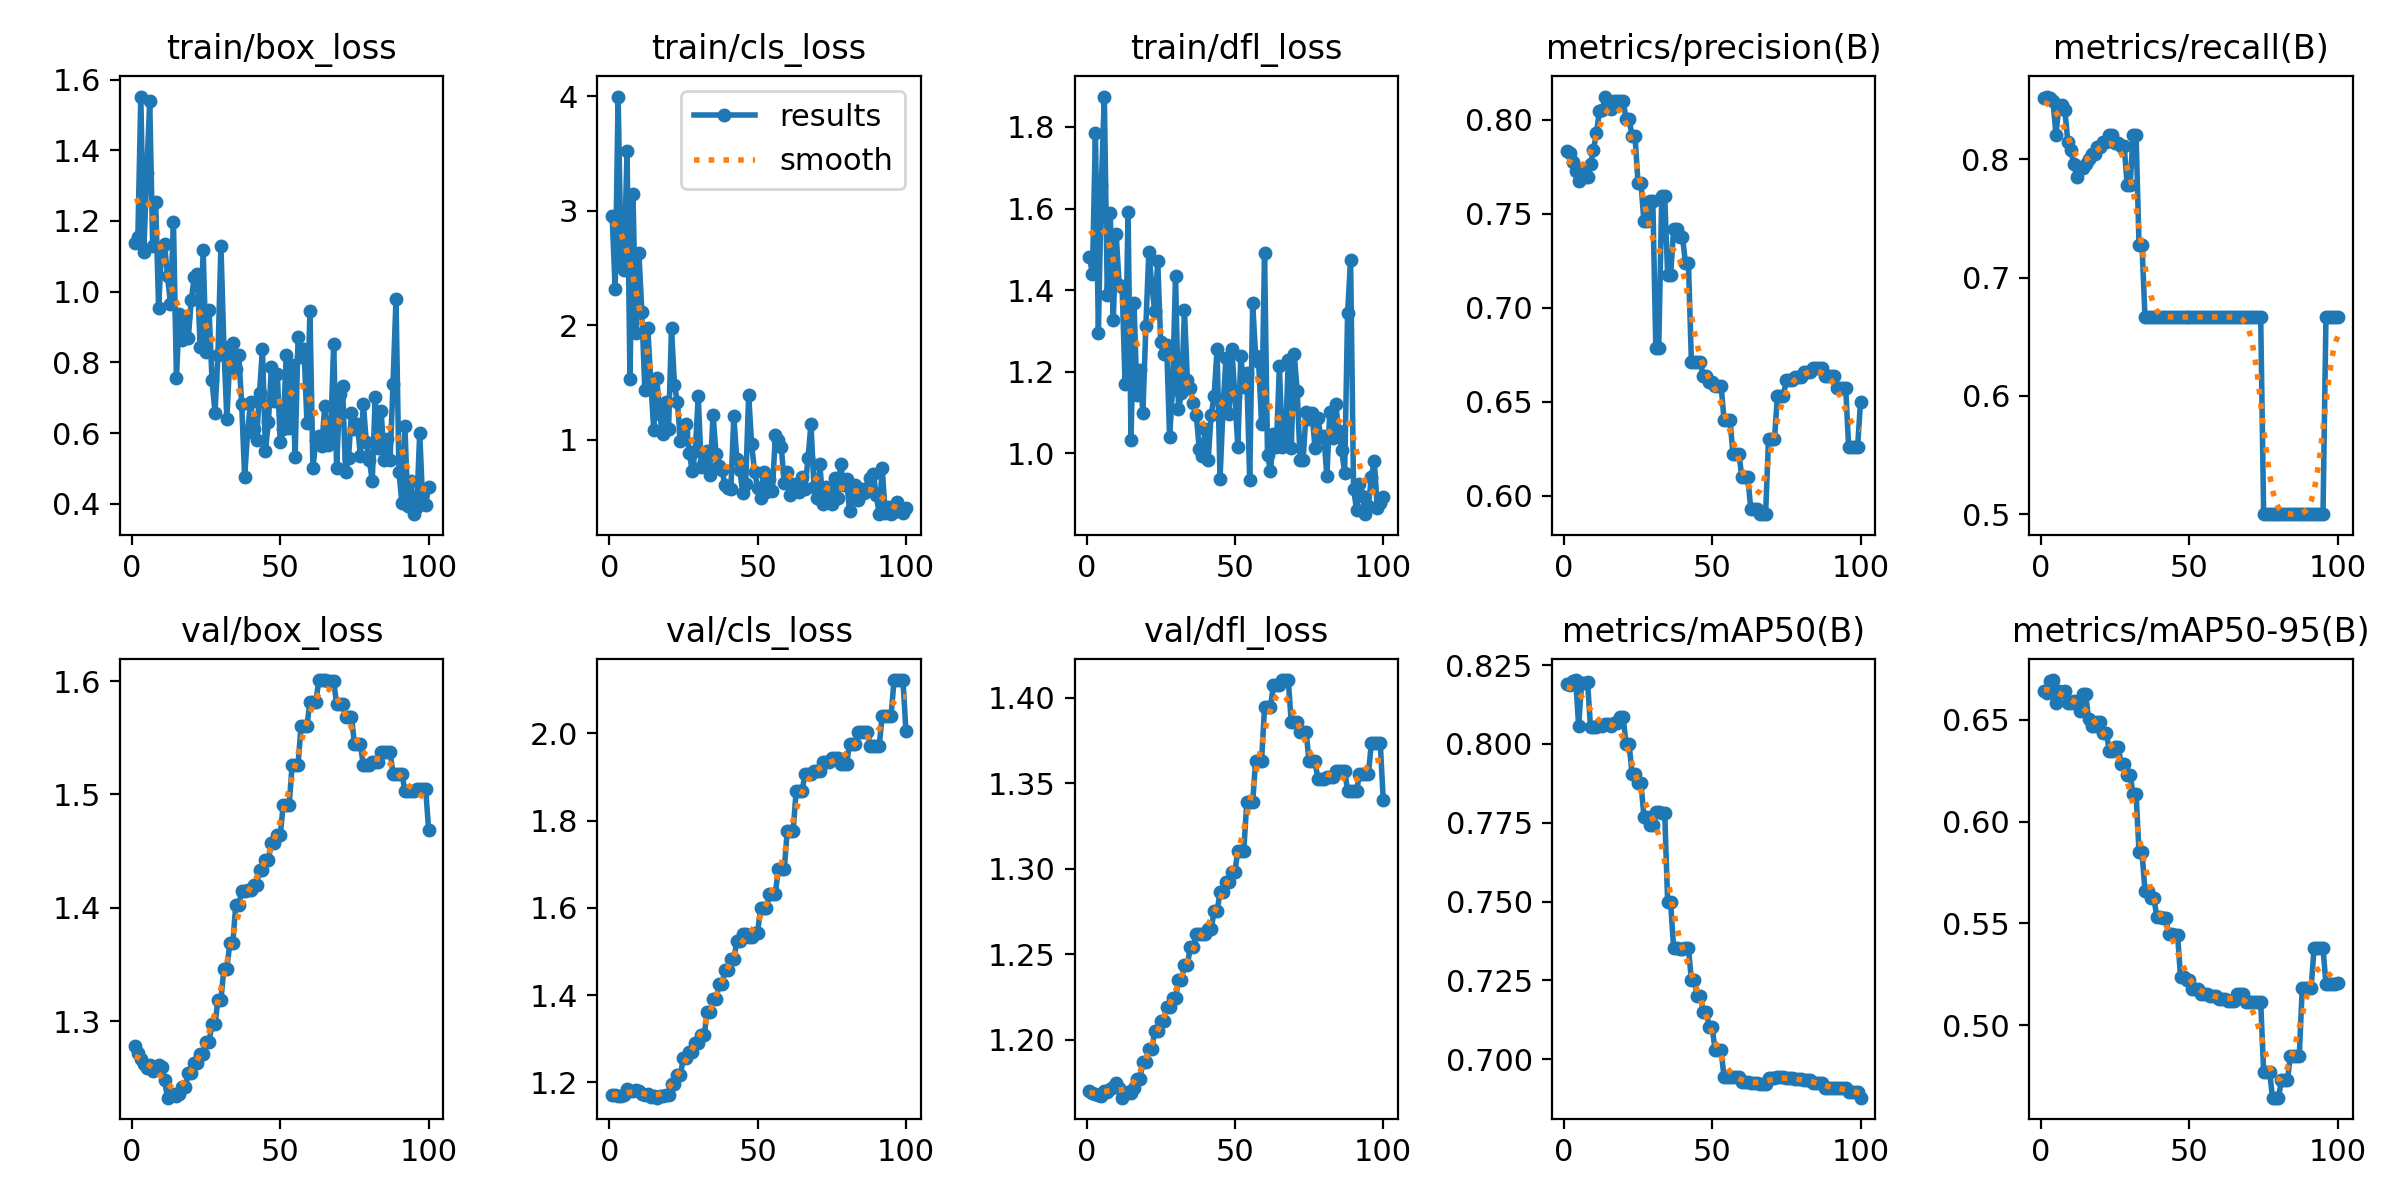

Values plotted in this chart, from the file beside it:
epoch, time, train/box_loss, train/cls_loss, train/dfl_loss, metrics/precision(B), metrics/recall(B), metrics/mAP50(B), metrics/mAP50-95(B), val/box_loss, val/cls_loss, val/dfl_loss, lr/pg0, lr/pg1, lr/pg2
1, 2.62, 1.137, 2.949, 1.482, 0.7834, 0.8516, 0.819, 0.6643, 1.278, 1.17, 1.17, 0, 0, 0
2, 5.373, 1.154, 2.318, 1.439, 0.7822, 0.8529, 0.8186, 0.663, 1.272, 1.171, 1.169, 1.17822e-06, 1.17822e-06, 1.17822e-06
3, 7.985, 1.552, 3.997, 1.786, 0.7778, 0.8515, 0.82, 0.6689, 1.267, 1.168, 1.168, 2.33288e-06, 2.33288e-06, 2.33288e-06
4, 10.75, 1.112, 2.561, 1.294, 0.7726, 0.8492, 0.8203, 0.6696, 1.262, 1.169, 1.168, 3.46397e-06, 3.46397e-06, 3.46397e-06
5, 13.44, 1.337, 2.483, 1.658, 0.7676, 0.8207, 0.8057, 0.6582, 1.258, 1.171, 1.167, 4.5715e-06, 4.5715e-06, 4.5715e-06
6, 16.06, 1.538, 3.525, 1.874, 0.7739, 0.8451, 0.8194, 0.6641, 1.261, 1.185, 1.17, 5.65548e-06, 5.65548e-06, 5.65548e-06
7, 18.75, 1.13, 1.532, 1.389, 0.7696, 0.8454, 0.8194, 0.6636, 1.256, 1.179, 1.169, 6.71588e-06, 6.71588e-06, 6.71588e-06
8, 22.05, 1.253, 3.149, 1.59, 0.7696, 0.8414, 0.8197, 0.6641, 1.259, 1.18, 1.171, 7.75273e-06, 7.75273e-06, 7.75273e-06
9, 25.41, 0.954, 1.93, 1.326, 0.7766, 0.8147, 0.8054, 0.6585, 1.261, 1.181, 1.172, 8.76602e-06, 8.76602e-06, 8.76602e-06
10, 28.47, 1.125, 2.629, 1.537, 0.784, 0.8076, 0.8053, 0.6586, 1.259, 1.181, 1.175, 9.75574e-06, 9.75574e-06, 9.75574e-06
11, 31.63, 1.134, 2.119, 1.413, 0.7932, 0.7958, 0.8055, 0.6591, 1.248, 1.174, 1.172, 1.07219e-05, 1.07219e-05, 1.07219e-05
12, 34.81, 1.044, 1.436, 1.408, 0.8044, 0.7852, 0.8061, 0.6588, 1.232, 1.171, 1.166, 1.16645e-05, 1.16645e-05, 1.16645e-05
13, 37.84, 0.966, 1.977, 1.17, 0.8051, 0.7929, 0.8058, 0.6544, 1.235, 1.172, 1.168, 1.25835e-05, 1.25835e-05, 1.25835e-05
14, 40.88, 1.197, 1.504, 1.592, 0.8124, 0.7926, 0.8065, 0.6629, 1.236, 1.166, 1.169, 1.3479e-05, 1.3479e-05, 1.3479e-05
15, 43.98, 0.7571, 1.088, 1.034, 0.8098, 0.7956, 0.8064, 0.6628, 1.234, 1.167, 1.169, 1.43509e-05, 1.43509e-05, 1.43509e-05
16, 46.98, 0.9384, 1.542, 1.368, 0.8055, 0.8001, 0.8057, 0.6504, 1.235, 1.164, 1.172, 1.51993e-05, 1.51993e-05, 1.51993e-05
17, 50.1, 0.8626, 1.227, 1.143, 0.81, 0.8043, 0.8068, 0.6468, 1.242, 1.169, 1.177, 1.60241e-05, 1.60241e-05, 1.60241e-05
18, 53.5, 0.9278, 1.047, 1.203, 0.81, 0.8043, 0.8068, 0.6468, 1.242, 1.169, 1.177, 1.68253e-05, 1.68253e-05, 1.68253e-05
19, 56.58, 0.8687, 1.328, 1.099, 0.8101, 0.81, 0.8084, 0.6489, 1.254, 1.171, 1.187, 1.7603e-05, 1.7603e-05, 1.7603e-05
20, 59.65, 0.9759, 1.096, 1.312, 0.8101, 0.81, 0.8084, 0.6489, 1.254, 1.171, 1.187, 1.83571e-05, 1.83571e-05, 1.83571e-05
21, 63.03, 1.041, 1.973, 1.493, 0.8003, 0.8142, 0.8, 0.6434, 1.263, 1.196, 1.195, 1.90876e-05, 1.90876e-05, 1.90876e-05
22, 66.03, 1.051, 1.474, 1.412, 0.8003, 0.8142, 0.8, 0.6434, 1.263, 1.196, 1.195, 1.97946e-05, 1.97946e-05, 1.97946e-05
23, 69.08, 0.8441, 1.326, 1.348, 0.7914, 0.8206, 0.7905, 0.6347, 1.271, 1.217, 1.205, 2.0478e-05, 2.0478e-05, 2.0478e-05
24, 72.07, 1.117, 0.9904, 1.471, 0.7914, 0.8206, 0.7905, 0.6347, 1.271, 1.217, 1.205, 2.11379e-05, 2.11379e-05, 2.11379e-05
25, 75.12, 0.829, 1.068, 1.272, 0.7665, 0.8138, 0.7876, 0.6366, 1.282, 1.256, 1.211, 2.17741e-05, 2.17741e-05, 2.17741e-05
26, 78.15, 0.9469, 1.136, 1.244, 0.7665, 0.8138, 0.7876, 0.6366, 1.282, 1.256, 1.211, 2.23869e-05, 2.23869e-05, 2.23869e-05
27, 81.19, 0.7498, 0.879, 1.266, 0.7459, 0.8108, 0.7768, 0.6282, 1.297, 1.269, 1.219, 2.2976e-05, 2.2976e-05, 2.2976e-05
28, 84.22, 0.6581, 0.7249, 1.04, 0.7459, 0.8108, 0.7768, 0.6282, 1.297, 1.269, 1.219, 2.35417e-05, 2.35417e-05, 2.35417e-05
29, 87.29, 0.8221, 0.8986, 1.159, 0.7568, 0.7781, 0.7742, 0.6227, 1.318, 1.29, 1.224, 2.40837e-05, 2.40837e-05, 2.40837e-05
30, 90.29, 1.13, 1.382, 1.434, 0.7568, 0.7781, 0.7742, 0.6227, 1.318, 1.29, 1.224, 2.46022e-05, 2.46022e-05, 2.46022e-05
31, 93.4, 0.8437, 0.762, 1.109, 0.6788, 0.82, 0.7785, 0.6136, 1.346, 1.307, 1.235, 2.50971e-05, 2.50971e-05, 2.50971e-05
32, 96.39, 0.6407, 0.8068, 1.147, 0.6788, 0.82, 0.7785, 0.6136, 1.346, 1.307, 1.235, 2.55685e-05, 2.55685e-05, 2.55685e-05
33, 99.41, 0.8136, 0.9017, 1.351, 0.7594, 0.7278, 0.7782, 0.5849, 1.368, 1.36, 1.244, 2.60163e-05, 2.60163e-05, 2.60163e-05
34, 102.4, 0.8547, 0.6911, 1.18, 0.7594, 0.7278, 0.7782, 0.5849, 1.368, 1.36, 1.244, 2.64405e-05, 2.64405e-05, 2.64405e-05
35, 105.5, 0.7819, 1.216, 1.16, 0.7174, 0.6667, 0.7497, 0.5661, 1.402, 1.39, 1.254, 2.68412e-05, 2.68412e-05, 2.68412e-05
36, 108.4, 0.8223, 0.8749, 1.124, 0.7174, 0.6667, 0.7497, 0.5661, 1.402, 1.39, 1.254, 2.72183e-05, 2.72183e-05, 2.72183e-05
37, 111.4, 0.6812, 0.7715, 1.095, 0.7417, 0.6667, 0.7353, 0.5622, 1.415, 1.424, 1.262, 2.75718e-05, 2.75718e-05, 2.75718e-05
38, 114.4, 0.4755, 0.7372, 1.01, 0.7417, 0.6667, 0.7353, 0.5622, 1.415, 1.424, 1.262, 2.79018e-05, 2.79018e-05, 2.79018e-05
39, 117.5, 0.6046, 0.5995, 0.9938, 0.7378, 0.6667, 0.7349, 0.5533, 1.416, 1.458, 1.262, 2.82082e-05, 2.82082e-05, 2.82082e-05
40, 120.5, 0.6892, 0.5746, 1.06, 0.7378, 0.6667, 0.7349, 0.5533, 1.416, 1.458, 1.262, 2.84911e-05, 2.84911e-05, 2.84911e-05
41, 123.6, 0.6106, 0.5716, 0.9851, 0.7238, 0.6667, 0.7351, 0.5528, 1.42, 1.483, 1.265, 2.87504e-05, 2.87504e-05, 2.87504e-05
42, 126.6, 0.5816, 1.202, 1.094, 0.7238, 0.6667, 0.7351, 0.5528, 1.42, 1.483, 1.265, 2.89861e-05, 2.89861e-05, 2.89861e-05
43, 129.7, 0.7141, 0.8301, 1.14, 0.6711, 0.6667, 0.725, 0.5446, 1.434, 1.523, 1.275, 2.91983e-05, 2.91983e-05, 2.91983e-05
44, 132.8, 0.8381, 0.7385, 1.255, 0.6711, 0.6667, 0.725, 0.5446, 1.434, 1.523, 1.275, 2.93869e-05, 2.93869e-05, 2.93869e-05
45, 135.9, 0.5499, 0.5344, 0.9384, 0.6711, 0.6667, 0.7199, 0.5442, 1.442, 1.54, 1.286, 2.9552e-05, 2.9552e-05, 2.9552e-05
46, 139, 0.6316, 0.616, 1.109, 0.6711, 0.6667, 0.7199, 0.5442, 1.442, 1.54, 1.286, 2.96935e-05, 2.96935e-05, 2.96935e-05
47, 142, 0.7861, 1.391, 1.235, 0.6639, 0.6667, 0.7151, 0.5235, 1.457, 1.533, 1.292, 2.98114e-05, 2.98114e-05, 2.98114e-05
48, 145, 0.691, 0.9578, 1.096, 0.6639, 0.6667, 0.7151, 0.5235, 1.457, 1.533, 1.292, 2.99058e-05, 2.99058e-05, 2.99058e-05
49, 148.1, 0.7665, 0.7185, 1.255, 0.6607, 0.6667, 0.7101, 0.5221, 1.464, 1.543, 1.298, 2.99766e-05, 2.99766e-05, 2.99766e-05
50, 151, 0.5743, 0.5806, 1.141, 0.6607, 0.6667, 0.7101, 0.5221, 1.464, 1.543, 1.298, 3.00238e-05, 3.00238e-05, 3.00238e-05
51, 154.1, 0.6107, 0.4896, 1.015, 0.6586, 0.6667, 0.7028, 0.5175, 1.491, 1.599, 1.311, 3.00475e-05, 3.00475e-05, 3.00475e-05
52, 157.1, 0.8215, 0.7165, 1.239, 0.6586, 0.6667, 0.7028, 0.5175, 1.491, 1.599, 1.311, 3.00476e-05, 3.00476e-05, 3.00476e-05
53, 159.7, 0.6151, 0.5406, 1.163, 0.6586, 0.6667, 0.7028, 0.5175, 1.491, 1.599, 1.311, 3.00242e-05, 3.00242e-05, 3.00242e-05
54, 162.8, 0.793, 0.6527, 1.197, 0.6405, 0.6667, 0.6943, 0.5154, 1.526, 1.632, 1.339, 2.99772e-05, 2.99772e-05, 2.99772e-05
55, 165.8, 0.5313, 0.5508, 0.9338, 0.6405, 0.6667, 0.6943, 0.5154, 1.526, 1.632, 1.339, 2.99066e-05, 2.99066e-05, 2.99066e-05
56, 168.9, 0.8708, 1.044, 1.368, 0.6405, 0.6667, 0.6943, 0.5154, 1.526, 1.632, 1.339, 2.98125e-05, 2.98125e-05, 2.98125e-05
57, 171.9, 0.8151, 0.9949, 1.238, 0.6224, 0.6667, 0.6943, 0.5143, 1.561, 1.689, 1.363, 2.96948e-05, 2.96948e-05, 2.96948e-05
58, 174.9, 0.8387, 0.9328, 1.223, 0.6224, 0.6667, 0.6943, 0.5143, 1.561, 1.689, 1.363, 2.95535e-05, 2.95535e-05, 2.95535e-05
59, 177.9, 0.6276, 0.6172, 1.073, 0.6224, 0.6667, 0.6943, 0.5143, 1.561, 1.689, 1.363, 2.93887e-05, 2.93887e-05, 2.93887e-05
60, 181, 0.946, 0.7152, 1.491, 0.61, 0.6667, 0.6926, 0.5128, 1.582, 1.777, 1.394, 2.92003e-05, 2.92003e-05, 2.92003e-05
... 40 more rows
